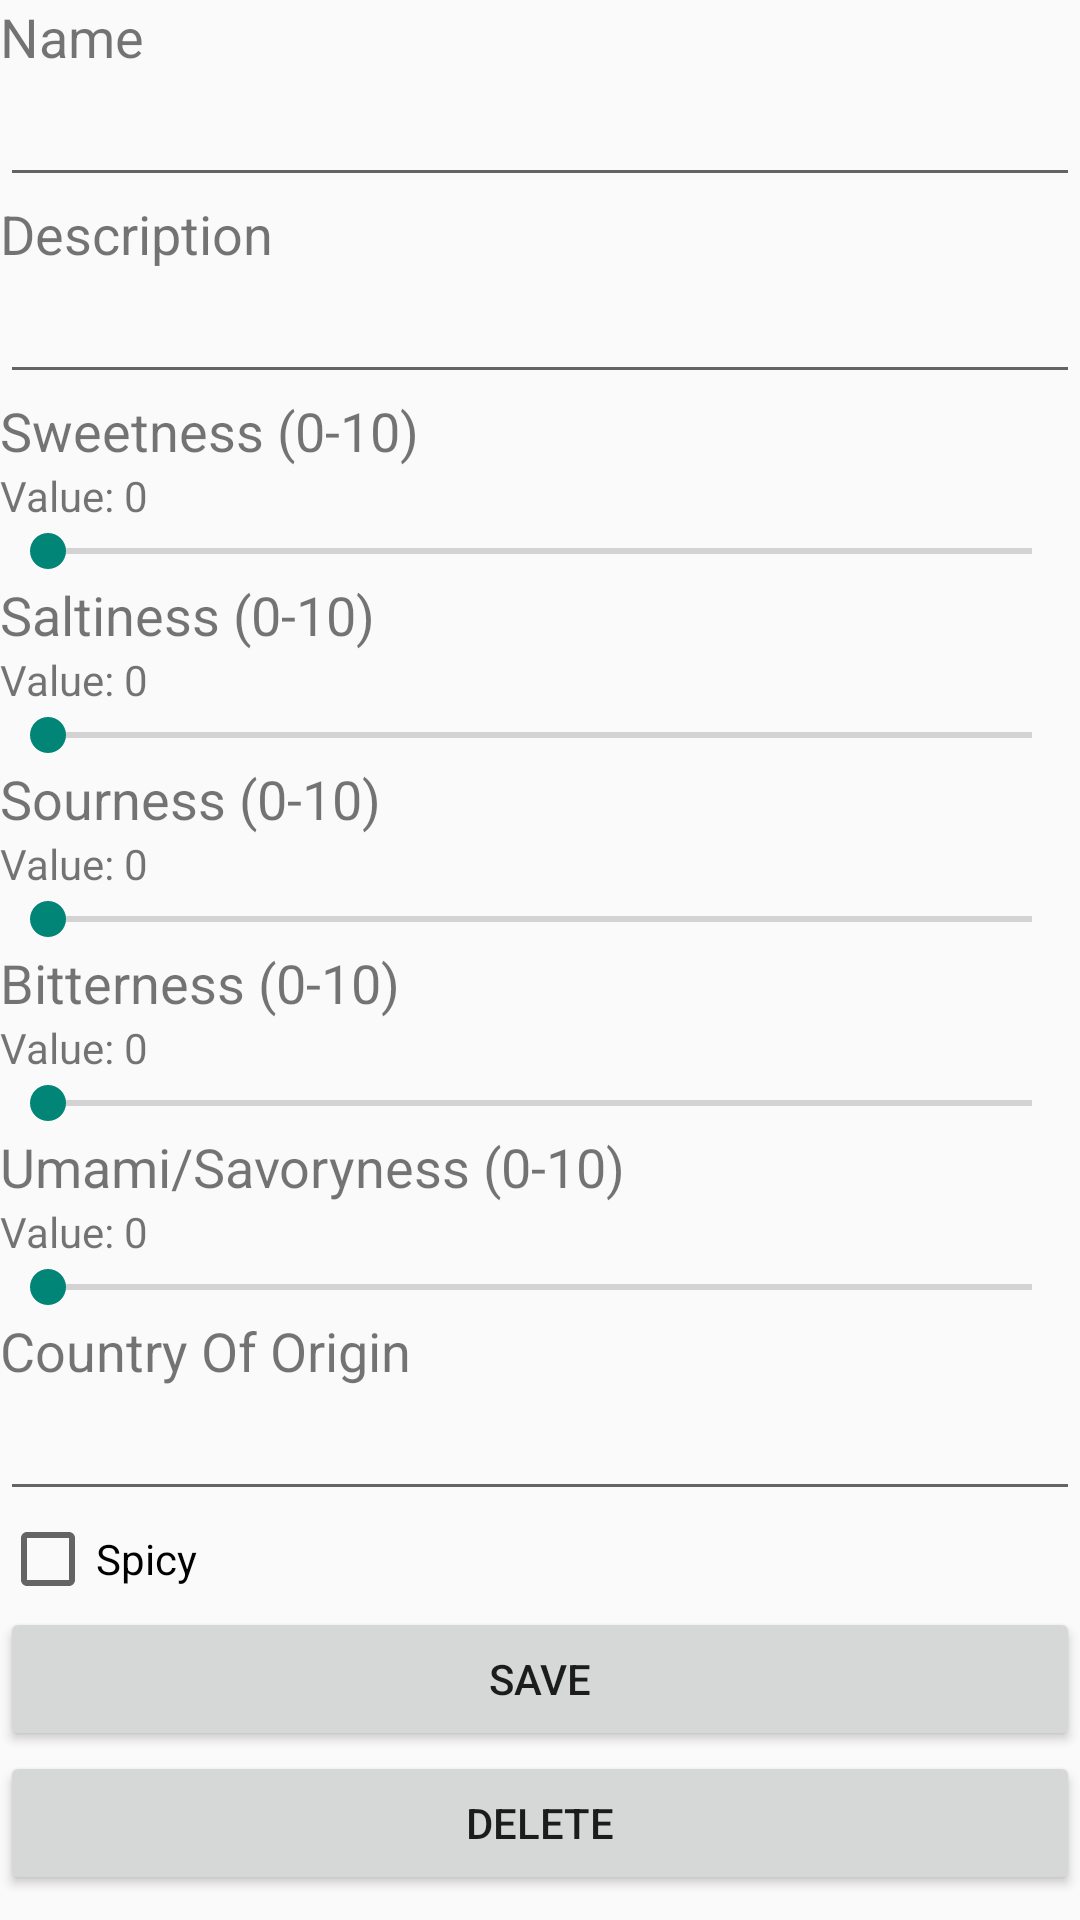

This screen was rendered from an Android layout file. Write that file and the resources it references.
<!-- AndroidManifest.xml: application theme AppTheme -->
<!-- res/layout/activity_food_details.xml -->
<?xml version="1.0" encoding="utf-8"?>
<LinearLayout xmlns:android="http://schemas.android.com/apk/res/android"
    xmlns:app="http://schemas.android.com/apk/res-auto"
    xmlns:tools="http://schemas.android.com/tools"
    android:id="@+id/main"
    android:layout_width="match_parent"
    android:layout_height="match_parent"
    tools:context=".FoodDetailsActivity"
    android:orientation="vertical">

    <TextView
        android:id="@+id/lblName"
        android:layout_width="match_parent"
        android:layout_height="wrap_content"
        android:text="@string/lbl_Name"
        android:textSize="18sp" />

    <EditText
        android:id="@+id/foodName"
        android:layout_width="match_parent"
        android:layout_height="wrap_content"
        android:ems="10"
        android:inputType="text"
        android:text="" />

    <TextView
        android:id="@+id/lblDescription"
        android:layout_width="match_parent"
        android:layout_height="wrap_content"
        android:text="@string/lbl_description"
        android:textSize="18sp" />

    <EditText
        android:id="@+id/txtDescription"
        android:layout_width="match_parent"
        android:layout_height="wrap_content"
        android:ems="10"
        android:inputType="text"
        android:text="" />

    <TextView
        android:id="@+id/sweetLabel"
        android:layout_width="wrap_content"
        android:layout_height="wrap_content"
        android:text="@string/sweetness_0_10"
        android:textSize="18sp" />

    <TextView
        android:id="@+id/sliderSweetValueText"
        android:layout_width="wrap_content"
        android:layout_height="wrap_content"
        android:text="Value: 0"/>

    <SeekBar
        android:id="@+id/seekBarSweet"
        android:layout_width="match_parent"
        android:layout_height="wrap_content"
        android:max="10" />

    <TextView
        android:id="@+id/saltyLabel"
        android:layout_width="wrap_content"
        android:layout_height="wrap_content"
        android:text="@string/saltiness_0_10"
        android:textSize="18sp" />

    <TextView
        android:id="@+id/sliderSaltyValueText"
        android:layout_width="wrap_content"
        android:layout_height="wrap_content"
        android:text="Value: 0"/>

    <SeekBar
        android:id="@+id/seekBarSalty"
        android:layout_width="match_parent"
        android:layout_height="wrap_content"
        android:max="10" />

    <TextView
        android:id="@+id/sourLabel"
        android:layout_width="wrap_content"
        android:layout_height="wrap_content"
        android:text="@string/sourness_0_10"
        android:textSize="18sp" />

    <TextView
        android:id="@+id/sliderSourValueText"
        android:layout_width="wrap_content"
        android:layout_height="wrap_content"
        android:text="Value: 0"/>

    <SeekBar
        android:id="@+id/seekBarSour"
        android:layout_width="match_parent"
        android:layout_height="wrap_content"
        android:max="10" />

    <TextView
        android:id="@+id/bitterLabel"
        android:layout_width="wrap_content"
        android:layout_height="wrap_content"
        android:text="@string/bitterness_0_10"
        android:textSize="18sp" />

    <TextView
        android:id="@+id/sliderBitterValueText"
        android:layout_width="wrap_content"
        android:layout_height="wrap_content"
        android:text="Value: 0"/>

    <SeekBar
        android:id="@+id/seekBarBitter"
        android:layout_width="match_parent"
        android:layout_height="wrap_content"
        android:max="10" />

    <TextView
        android:id="@+id/umamiLabel"
        android:layout_width="wrap_content"
        android:layout_height="wrap_content"
        android:text="@string/umami_savoryness_0_10"
        android:textSize="18sp" />

    <TextView
        android:id="@+id/sliderUmamiValueText"
        android:layout_width="wrap_content"
        android:layout_height="wrap_content"
        android:text="Value: 0" />

    <SeekBar
        android:id="@+id/seekBarUmami"
        android:layout_width="match_parent"
        android:layout_height="wrap_content"
        android:max="10" />

    <TextView
        android:id="@+id/lblCountryOfOrigin"
        android:layout_width="match_parent"
        android:layout_height="wrap_content"
        android:text="@string/lbl_CountryOfOrigin"
        android:textSize="18sp" />

    <EditText
        android:id="@+id/txtCountryOfOrigin"
        android:layout_width="match_parent"
        android:layout_height="wrap_content"
        android:ems="10"
        android:inputType="text"
        android:text="" />


    <CheckBox
        android:id="@+id/isSpicy"
        android:layout_width="match_parent"
        android:layout_height="wrap_content"
        android:text="@string/lbl_spicy" />

    <Button
        android:id="@+id/btnSave"
        android:layout_width="match_parent"
        android:layout_height="wrap_content"
        android:text="@string/btn_save" />

    <Button
        android:id="@+id/btnDelete"
        android:layout_width="match_parent"
        android:layout_height="wrap_content"
        android:text="@string/btn_delete" />

</LinearLayout>
<!-- resources referenced by this layout -->
<resources>
  <string name="bitterness_0_10">Bitterness (0-10)</string>
  <string name="btn_delete">DELETE</string>
  <string name="btn_save">SAVE</string>
  <string name="lbl_CountryOfOrigin">Country Of Origin</string>
  <string name="lbl_Name">Name</string>
  <string name="lbl_description">Description</string>
  <string name="lbl_spicy">Spicy</string>
  <string name="saltiness_0_10">Saltiness (0-10)</string>
  <string name="sourness_0_10">Sourness (0-10)</string>
  <string name="sweetness_0_10">Sweetness (0-10)</string>
  <string name="umami_savoryness_0_10">Umami/Savoryness (0-10)</string>
  <style name="AppTheme" parent="Theme.AppCompat.Light.DarkActionBar" />
</resources>
